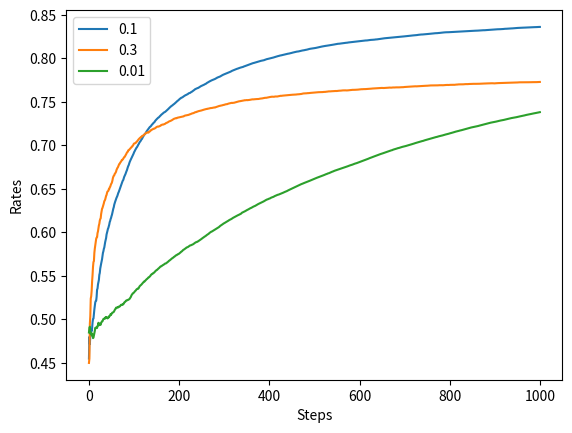

Reproduce this figure in Python.
import matplotlib.pyplot as plt
import numpy as np


class Bandit:
    def __init__(self, arms=10):
        self.rates = np.random.rand(arms)

    def play(self, arm):
        rate = self.rates[arm]
        if rate > np.random.rand():
            return 1
        else:
            return 0


class Agent:
    def __init__(self, epsilon, action_size=10):
        self.epsilon = epsilon
        self.Qs = np.zeros(action_size)
        self.ns = np.zeros(action_size)

    def update(self, action, reward):
        self.ns[action] += 1
        self.Qs[action] += (reward - self.Qs[action]) / self.ns[action]

    def get_action(self):
        if np.random.rand() < self.epsilon:
            return np.random.randint(0, len(self.Qs))
        return np.argmax(self.Qs)


def main():

    np.random.seed(42)
    epsilons = [0.1, 0.3, 0.01]

    for epsilon in epsilons:

        runs = 200
        steps = 1000
        all_rates = np.zeros((runs, steps))

        for run in range(runs):

            bandit = Bandit()
            agent = Agent(epsilon)
            total_reward = 0
            rates = []

            for step in range(steps):

                action = agent.get_action()
                reward = bandit.play(action)
                agent.update(action, reward)
                total_reward += reward
                rates.append(total_reward / (step + 1))

            all_rates[run] = rates

        avg_rates = np.average(all_rates, axis=0)

        plt.ylabel("Rates")
        plt.xlabel("Steps")
        plt.plot(avg_rates, label=epsilon)

    plt.legend()
    plt.show()


if __name__ == "__main__":

    main()
